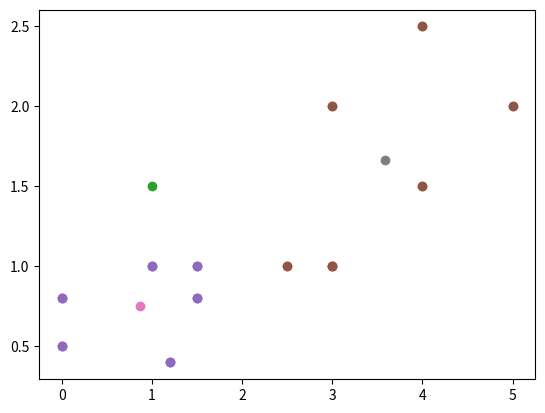

Here is the Python script that generated this plot:
#!/usr/bin/env python
import math
import matplotlib.pyplot as plt

def distance(p1, p2):
    return math.sqrt((p2[0] - p1[0]) ** 2 + (p2[1] - p1[1]) ** 2)

def distance2(p1, p2):
    return (p2[0] - p1[0]) ** 2 + (p2[1] - p1[1]) ** 2

def k_means(seeds, points, _, distance_fn):
    results = [[] for _ in range(len(seeds))]

    for point in points:
        min_dist = math.inf
        min_element = 0
        for i in range(len(seeds)):
            new_dist = distance_fn(seeds[i], point)
            if new_dist < min_dist:
                min_dist = new_dist
                min_element = i
        (results[min_element]).append(point)
    
    new_seeds = seeds[:]
    for i in range(len(seeds)):
        cluster = results[i]
        if len(cluster) < 1:
            continue
        center = seeds[i]
        distance_sum = (0, 0)
        for point in cluster:
            dist = (center[0] - point[0], center[1] - point[1])
            distance_sum = (distance_sum[0] + dist[0], distance_sum[1] + dist[1])
        mean = (distance_sum[0] / len(cluster), distance_sum[1] / len(cluster))
        new_seeds[i] = (new_seeds[i][0] - mean[0], new_seeds[i][1] - mean[1])
        #new_seeds[i] = mean

    return results, new_seeds

def plot_result(result, seeds):
    x_list = [list()] * len(result)
    y_list = [list()] * len(result)

    for i in range(len(x_list)):
        x_list[i] = [p[0] for p in result[i]]
        y_list[i] = [p[1] for p in result[i]]

    for i in range(len(x_list)):
        plt.plot(x_list[i], y_list[i], 'o')

    for seed in seeds:
        plt.plot(seed[0], seed[1], 'o')

    plt.show()
        

seeds = [(1, 1.5), (3, 1)]
points = [
    (0, 0.8), (0, 0.5), (1.2, 0.4), (1.5, 0.8), (1, 1), (1.5, 1), 
    (2.5, 1), (3, 1), (3, 2), (4, 1.5), (4, 2.5), (5, 2)
]

regular_result, new_seeds = k_means(seeds, points, 2, lambda p1, p2: distance(p1, p2))
#square_result, new_seeds = k_means(seeds, points, 2, lambda p1, p2: distance2(p1, p2))
#print(seeds)
#print(new_seeds)

plot_result(regular_result, seeds)

regular_result, _ = k_means(new_seeds, points, 2, distance)
plot_result(regular_result, new_seeds)
#plot_result(square_result)
